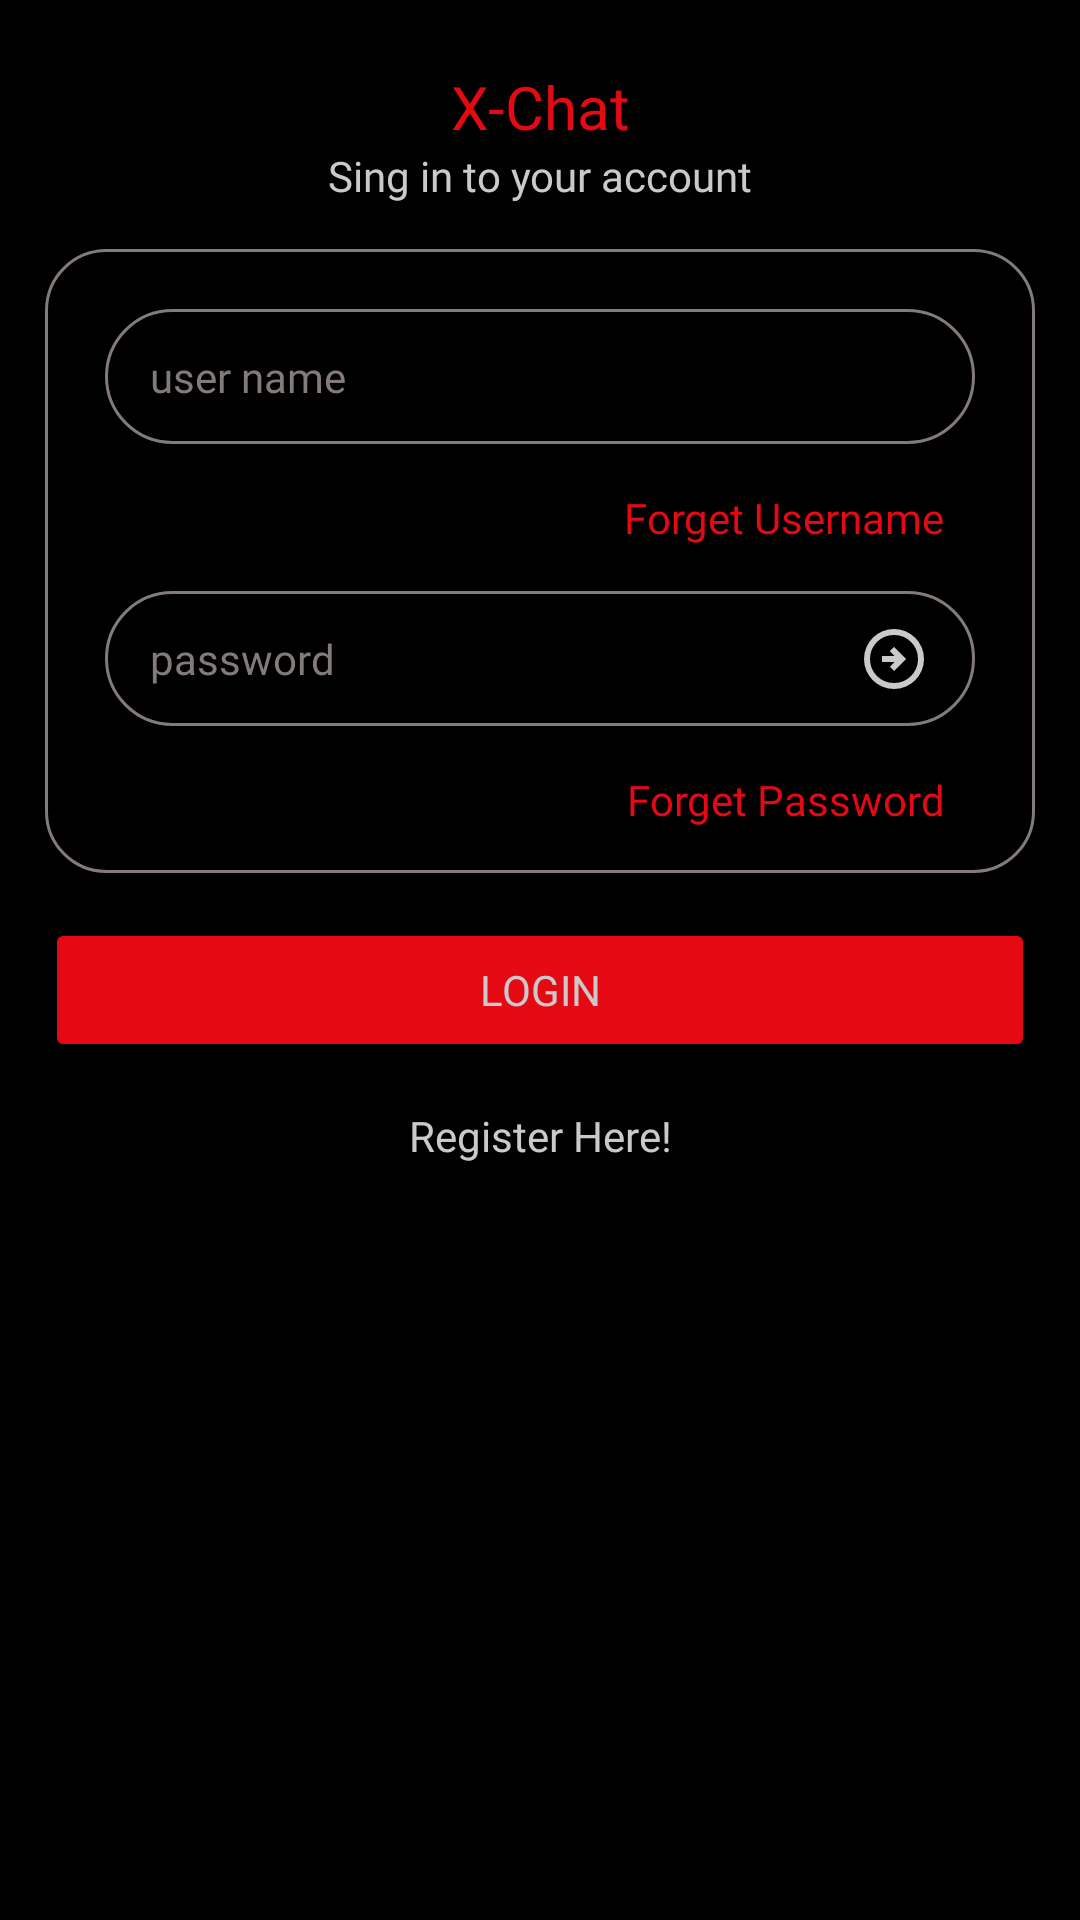

This screen was rendered from an Android layout file. Write that file and the resources it references.
<!-- AndroidManifest.xml: application theme Theme.XChat -->
<!-- res/layout/fragment_login.xml -->
<?xml version="1.0" encoding="utf-8"?>
<androidx.constraintlayout.widget.ConstraintLayout xmlns:android="http://schemas.android.com/apk/res/android"
    xmlns:app="http://schemas.android.com/apk/res-auto"
    xmlns:tools="http://schemas.android.com/tools"
    android:layout_width="match_parent"
    android:layout_height="match_parent"
    android:background="@color/black"
    tools:context=".activity.fragments.old.LoginFragment">

    <TextView
        android:id="@+id/textView"
        android:layout_width="wrap_content"
        android:layout_height="wrap_content"
        android:fontFamily="@font/poppins_medium"
        android:text="X-Chat"
        android:layout_margin="22dp"
        android:textColor="@color/red"
        android:textSize="20sp"
        app:layout_constraintEnd_toEndOf="parent"
        app:layout_constraintStart_toStartOf="parent"
        app:layout_constraintTop_toTopOf="parent" />

    <TextView
        android:id="@+id/description"
        android:layout_width="wrap_content"
        android:layout_height="wrap_content"
        android:fontFamily="@font/poppins_light"
        android:text="Sing in to your account"
        android:textColor="@color/text"
        android:textSize="14sp"
        app:layout_constraintEnd_toEndOf="parent"
        app:layout_constraintStart_toStartOf="parent"
        app:layout_constraintTop_toBottomOf="@+id/textView" />

    <androidx.constraintlayout.widget.ConstraintLayout
        android:id="@+id/constraintLayout2"
        android:layout_width="match_parent"
        android:layout_height="wrap_content"
        android:layout_margin="15dp"
        android:background="@drawable/bg_10_strok"
        app:layout_constraintEnd_toEndOf="parent"
        app:layout_constraintStart_toStartOf="parent"
        app:layout_constraintTop_toBottomOf="@+id/description">

        <androidx.constraintlayout.widget.ConstraintLayout
            android:id="@+id/constraintLayout"
            android:layout_width="match_parent"
            android:layout_height="45dp"
            android:layout_margin="20dp"
            android:background="@drawable/bg_20_strok"
            app:layout_constraintEnd_toEndOf="parent"
            app:layout_constraintStart_toStartOf="parent"
            app:layout_constraintTop_toTopOf="parent" >

            <EditText
                android:layout_width="match_parent"
                android:layout_height="wrap_content"
                android:hint="user name"
                android:background="@color/transparent"
                android:layout_marginHorizontal="15dp"
                android:textColorHint="@color/un_text"
                android:textColor="@color/text"
                android:textSize="14sp"
                android:maxLines="1"
                android:singleLine="true"
                android:maxLength="16"
                android:imeOptions="actionDone"
                android:textCursorDrawable="@drawable/cursor_color"
                android:fontFamily="@font/poppins_regular"
                app:layout_constraintEnd_toEndOf="parent"
                app:layout_constraintStart_toStartOf="parent"
                app:layout_constraintTop_toTopOf="parent"
                app:layout_constraintBottom_toBottomOf="parent"/>

        </androidx.constraintlayout.widget.ConstraintLayout>

        <TextView
            android:id="@+id/forgetUser"
            android:layout_width="wrap_content"
            android:layout_height="wrap_content"
            android:fontFamily="@font/poppins_regular"
            android:padding="15dp"
            android:layout_marginEnd="15dp"
            android:text="Forget Username"
            android:textColor="@color/red"
            android:textSize="14sp"
            app:layout_constraintEnd_toEndOf="parent"
            app:layout_constraintTop_toBottomOf="@+id/constraintLayout" />

        <androidx.constraintlayout.widget.ConstraintLayout
            android:id="@+id/passC"
            android:layout_width="match_parent"
            android:layout_height="45dp"
            android:layout_marginHorizontal="20dp"
            android:background="@drawable/bg_20_strok"
            app:layout_constraintEnd_toEndOf="parent"
            app:layout_constraintStart_toStartOf="parent"
            app:layout_constraintTop_toBottomOf="@+id/forgetUser" >

            <EditText
                android:id="@+id/etPassword"
                android:layout_width="0dp"
                android:layout_height="wrap_content"
                android:hint="password"
                android:background="@color/transparent"
                android:layout_marginHorizontal="15dp"
                android:textColorHint="@color/un_text"
                android:textColor="@color/text"
                android:textSize="14sp"
                android:maxLines="1"
                android:singleLine="true"
                android:maxLength="12"
                android:inputType="textPassword"
                android:textCursorDrawable="@drawable/cursor_color"
                android:fontFamily="@font/poppins_regular"
                app:layout_constraintEnd_toStartOf="@+id/passwordLogo"
                app:layout_constraintStart_toStartOf="parent"
                app:layout_constraintTop_toTopOf="parent"
                app:layout_constraintBottom_toBottomOf="parent"/>

            <ImageView
                android:id="@+id/passwordLogo"
                android:layout_width="wrap_content"
                android:layout_height="wrap_content"
                android:padding="10dp"
                android:layout_marginEnd="5dp"
                android:src="@drawable/hide_password"
                app:layout_constraintEnd_toEndOf="parent"
                app:layout_constraintTop_toTopOf="parent"
                app:layout_constraintBottom_toBottomOf="parent"/>

        </androidx.constraintlayout.widget.ConstraintLayout>

        <TextView
            android:id="@+id/forgetPassword"
            android:layout_width="wrap_content"
            android:layout_height="wrap_content"
            android:fontFamily="@font/poppins_regular"
            android:padding="15dp"
            android:layout_marginEnd="15dp"
            android:text="Forget Password"
            android:textColor="@color/red"
            android:textSize="14sp"
            app:layout_constraintEnd_toEndOf="parent"
            app:layout_constraintTop_toBottomOf="@+id/passC"
            app:layout_constraintBottom_toBottomOf="parent"/>

    </androidx.constraintlayout.widget.ConstraintLayout>

    <Button
        android:id="@+id/button"
        android:layout_width="0dp"
        android:layout_height="wrap_content"
        android:text="Login"
        android:padding="10dp"
        android:layout_margin="15dp"
        android:backgroundTint="@color/red"
        android:textColor="@color/text"
        android:textSize="14sp"
        android:fontFamily="@font/poppins_semi_bold"
        app:layout_constraintEnd_toEndOf="parent"
        app:layout_constraintStart_toStartOf="parent"
        app:layout_constraintTop_toBottomOf="@+id/constraintLayout2" />

    <TextView
        android:id="@+id/register"
        android:layout_width="wrap_content"
        android:layout_height="wrap_content"
        android:fontFamily="@font/poppins_regular"
        android:padding="15dp"
        android:text="Register Here!"
        android:textColor="@color/text"
        android:textSize="14sp"
        app:layout_constraintEnd_toEndOf="parent"
        app:layout_constraintStart_toStartOf="parent"
        app:layout_constraintTop_toBottomOf="@+id/button" />

</androidx.constraintlayout.widget.ConstraintLayout>
<!-- resources referenced by this layout -->
<resources>
  <color name="black">#FF000000</color>
  <color name="red">#E50914</color>
  <color name="text">#CACACA</color>
  <color name="transparent">#00FFFFFF</color>
  <color name="un_text">#837A7A</color>
  <!-- drawable bg_10_strok (drawable) -->
  <?xml version="1.0" encoding="utf-8"?>
  <shape xmlns:android="http://schemas.android.com/apk/res/android"
      android:shape="rectangle">
  
      <corners android:radius="20dp" />
  
      <stroke
          android:width="1dp"
          android:color="@color/un_text" /> 
  
  </shape>
  <!-- drawable bg_20_strok (drawable) -->
  <?xml version="1.0" encoding="utf-8"?>
  <shape xmlns:android="http://schemas.android.com/apk/res/android"
      android:shape="rectangle">
  
      <corners android:radius="30dp" />
  
      <stroke
          android:width="1dp"
          android:color="@color/un_text" /> 
  
  </shape>
  <!-- drawable cursor_color (drawable) -->
  <shape xmlns:android="http://schemas.android.com/apk/res/android">
      <size android:width="2dp"/>
      <solid android:color="@color/red"/>
  </shape>
  <!-- drawable hide_password (drawable) -->
  <vector xmlns:android="http://schemas.android.com/apk/res/android" android:autoMirrored="true" android:height="24dp" android:tint="@color/text" android:viewportHeight="960" android:viewportWidth="960" android:width="24dp">
  
      <path android:fillColor="@android:color/white" android:pathData="M480,640L640,480L480,320L424,376L488,440L320,440L320,520L488,520L424,584L480,640ZM480,880Q397,880 324,848.5Q251,817 197,763Q143,709 111.5,636Q80,563 80,480Q80,397 111.5,324Q143,251 197,197Q251,143 324,111.5Q397,80 480,80Q563,80 636,111.5Q709,143 763,197Q817,251 848.5,324Q880,397 880,480Q880,563 848.5,636Q817,709 763,763Q709,817 636,848.5Q563,880 480,880ZM480,800Q614,800 707,707Q800,614 800,480Q800,346 707,253Q614,160 480,160Q346,160 253,253Q160,346 160,480Q160,614 253,707Q346,800 480,800ZM480,480Q480,480 480,480Q480,480 480,480Q480,480 480,480Q480,480 480,480Q480,480 480,480Q480,480 480,480Q480,480 480,480Q480,480 480,480Z"/>
  
  </vector>
  <style name="Theme.XChat" parent="Base.Theme.XChat" />
  <style name="Base.Theme.XChat" parent="Theme.Material3.DayNight.NoActionBar">
          <item name="colorPrimary">@color/blueProgress</item>
          <item name="colorPrimaryVariant">@color/blue</item>
          <item name="colorOnPrimary">@color/blueProgress</item>
          
          <item name="colorSecondary">@color/blueProgress</item>
          <item name="colorSecondaryVariant">@color/blueProgress</item>
          <item name="colorOnSecondary">@color/black</item>
          
          <item name="android:statusBarColor">?attr/colorPrimaryVariant</item>
      </style>
  <color name="blueProgress">#3F85F4</color>
  <color name="blue">#256EFE</color>
</resources>
